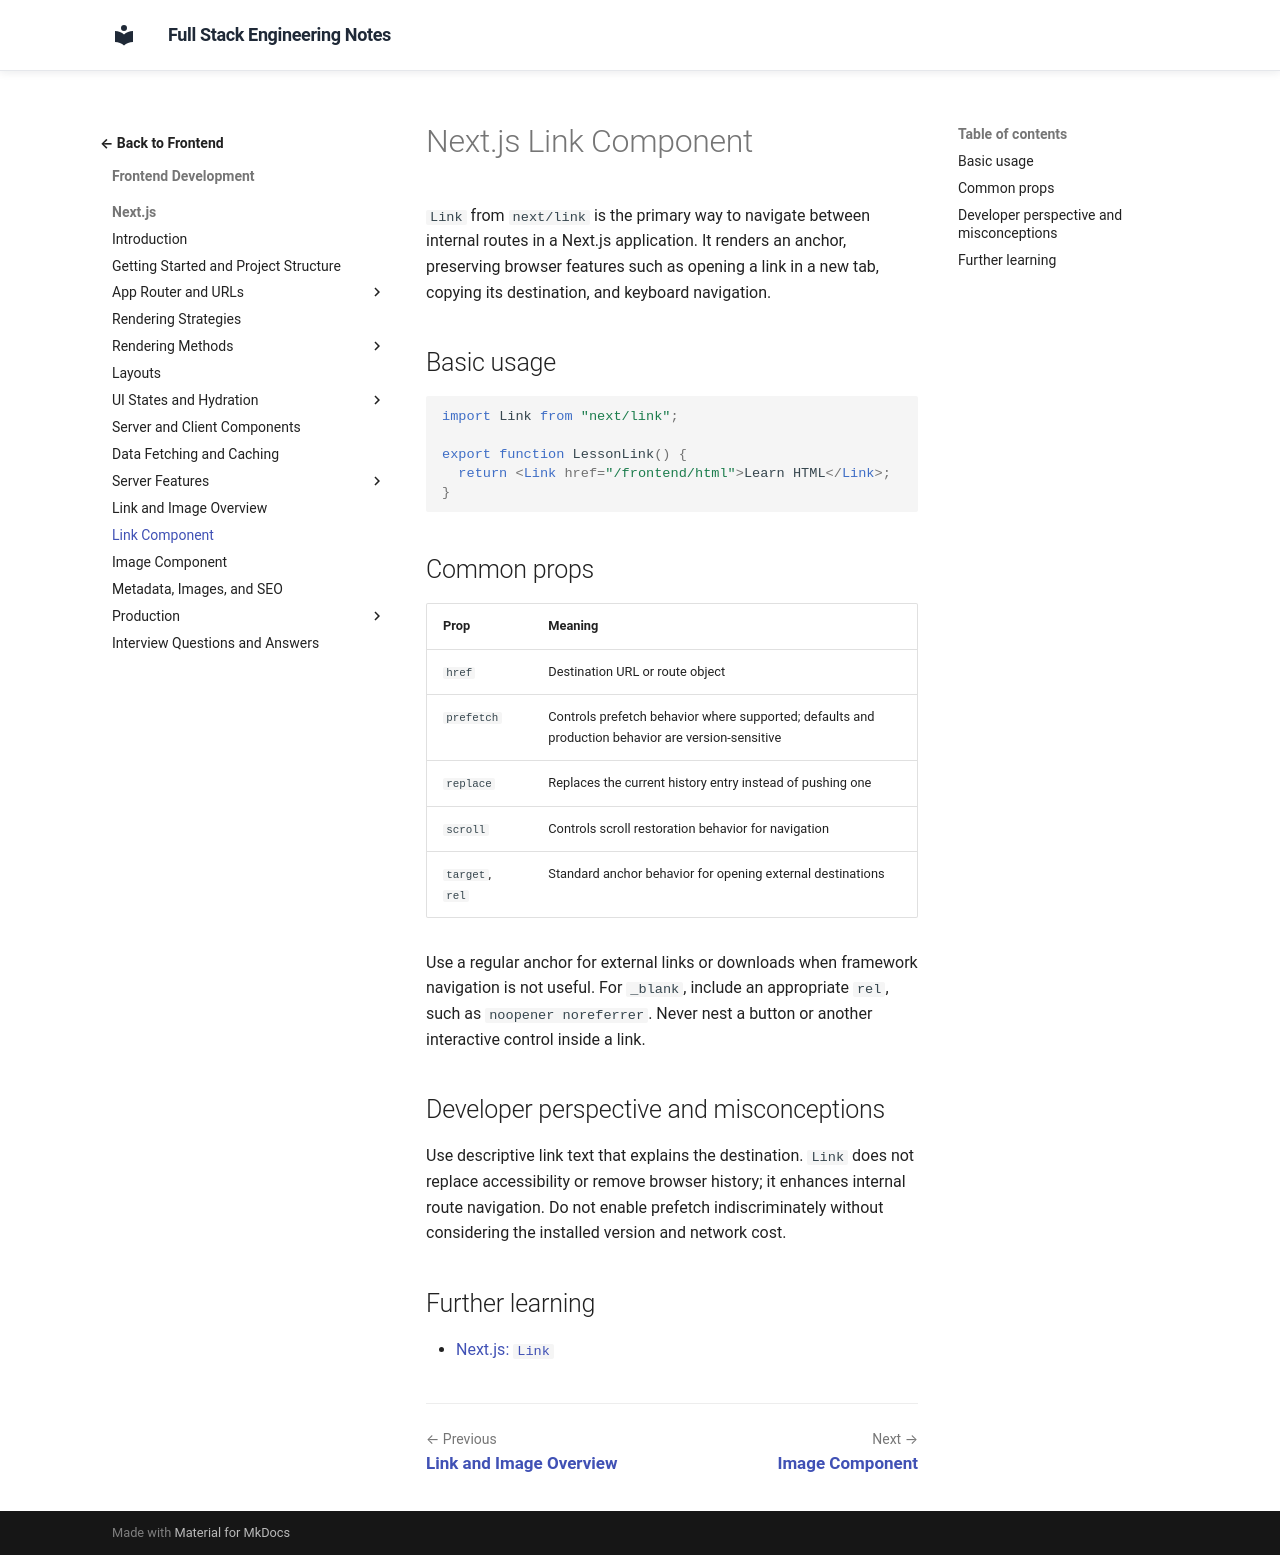

repository: murthy-satti/fullstack-notes · page: 02-frontend-development/nextjs/link-component/index.html · generator: mkdocs

# Next.js Link Component

`Link` from `next/link` is the primary way to navigate between internal
routes in a Next.js application. It renders an anchor, preserving browser
features such as opening a link in a new tab, copying its destination, and
keyboard navigation.

## Basic usage

```tsx
import Link from "next/link";

export function LessonLink() {
  return <Link href="/frontend/html">Learn HTML</Link>;
}
```

## Common props

| Prop | Meaning |
|---|---|
| `href` | Destination URL or route object |
| `prefetch` | Controls prefetch behavior where supported; defaults and production behavior are version-sensitive |
| `replace` | Replaces the current history entry instead of pushing one |
| `scroll` | Controls scroll restoration behavior for navigation |
| `target`, `rel` | Standard anchor behavior for opening external destinations |

Use a regular anchor for external links or downloads when framework
navigation is not useful. For `_blank`, include an appropriate `rel`, such
as `noopener noreferrer`. Never nest a button or another interactive
control inside a link.

## Developer perspective and misconceptions

Use descriptive link text that explains the destination. `Link` does not
replace accessibility or remove browser history; it enhances internal route
navigation. Do not enable prefetch indiscriminately without considering the
installed version and network cost.

## Further learning

- [Next.js: `Link`](https://nextjs.org/docs/app/api-reference/components/link)
